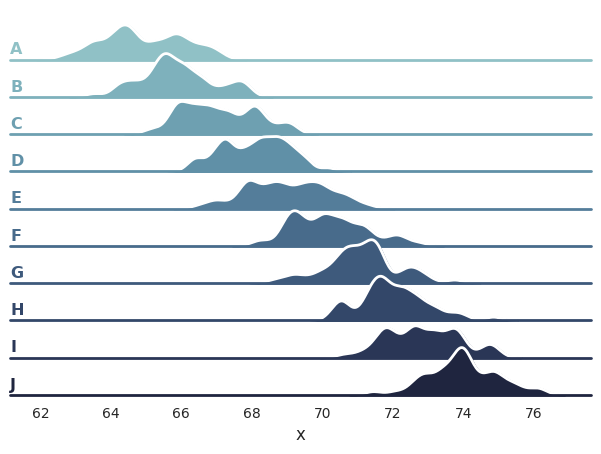

Write the Python code that produced this figure.
import numpy as np
import pandas as pd
import seaborn as sns
import matplotlib.pyplot as plt

# 本案例采用FacetGrid的分面功能来实现山脊图绘制，其中最关键的一点是对于“轴”的操作
# FacetGrid默认共用x轴刻度标签
# 对于每个子图，删除y轴刻度及标签，而将分面变量作为y轴标签显示，同时重叠子图，达到将子图变成一个个“小山脉”的作用

# 设置全局样式
sns.set_theme(
    context="paper",  # 设置上下文为 "paper"，适合学术论文
    style="whitegrid",  # 使用白色网格背景
    font_scale=1.2,  # 全局字体缩放比例
    rc={
        "axes.facecolor": (0, 0, 0, 0),
        "font.family": "serif",  # 使用衬线字体（如 Times New Roman）
        "font.serif": ["Times New Roman"],  # 指定衬线字体
        "axes.labelsize": 12,  # 轴标签字体大小
        "xtick.labelsize": 10,  # x轴刻度字体大小
        "ytick.labelsize": 10,  # y轴刻度字体大小
        "legend.fontsize": 10,  # 图例字体大小
        "axes.titlesize": 14,  # 图标题字体大小
        "figure.titlesize": 16,  # 整体图的标题字体大小
        "grid.linewidth": 0,  # 网格线宽度
        "lines.linewidth": 1.5,  # 线条宽度
        "axes.linewidth": 0.8,  # 坐标轴线宽度
        "patch.linewidth": 0.8,  # 图形边框宽度
    }
)



# Create the data
rs = np.random.RandomState(1979)   # 设置随机种子值
x = rs.randn(500)                  # 随机生成500个服从标准正态分布的随机数
g = np.tile(list("ABCDEFGHIJ"), 50)
df = pd.DataFrame(dict(x=x, g=g))
m = df.g.map(ord)   # 将g列的所有值转化为ASCII码
df["x"] += m # 这样，每一个标签对应的数据就是均值为其ASCII码，方差为0的正态分布数据

# Initialize the FacetGrid object
pal = sns.cubehelix_palette(10, rot=-.25, light=.7)   # 调色盘
cls = sns.color_palette(palette = 'hls',n_colors = 10)
g = sns.FacetGrid(df, row="g", hue="g", aspect=15, height=.5, palette=pal)
# 数据源为df，分面变量设置为'g'列

# Draw the densities in a few steps
g.map(sns.kdeplot, "x",
      bw_adjust=.5, clip_on=False,
      fill=True, alpha=1, linewidth=1.5)
# fill=True：填充密度图。
# bw_adjust=.5：调整带宽，使密度估计更平滑。
# clip_on=False：允许图形超出子图的范围。
# 'x'是绘图数据变量

g.map(sns.kdeplot, "x", clip_on=False, color="w", lw=2, bw_adjust=.5)
# 'x'是绘图数据变量


# passing color=None to refline() uses the hue mapping
g.refline(y=0, linewidth=2, linestyle="-", color=None, clip_on=False)
# 在每个子图的 y=0 位置添加一条参考线。
# color=None 表示使用 hue 映射的颜色。


# Define and use a simple function to label the plot in axes coordinates

def label(color, label):
    ax = plt.gca()
    ax.text(0, .2, label, fontweight="bold", color=color,
            ha="left", va="center", transform=ax.transAxes)
# 此处x 和 y代表相对位置参数:x = 0代表最左侧，y = 0 代表最下侧，x = 1代表最右侧，y = 1代表最上侧

g.map(label)
# 将函数 label 应用于 FacetGrid 的每个子图。
# FacetGrid 的数据分组列（g 列的值）自动传递给 label 函数的 label 参数。color自动设置为分组的颜色
# x 作为传递参数之一，但在函数内部未使用。


# Set the subplots to overlap
g.figure.subplots_adjust(hspace=-.25)
# 调整子图间距，使其重叠（hspace=-.25）

# Remove axes details that don't play well with overlap
g.set_titles("")
g.set(yticks=[], ylabel="")
g.despine(bottom=True, left=True)
# 移除多余的标题、刻度和轴线，简化图形外观。

plt.show()